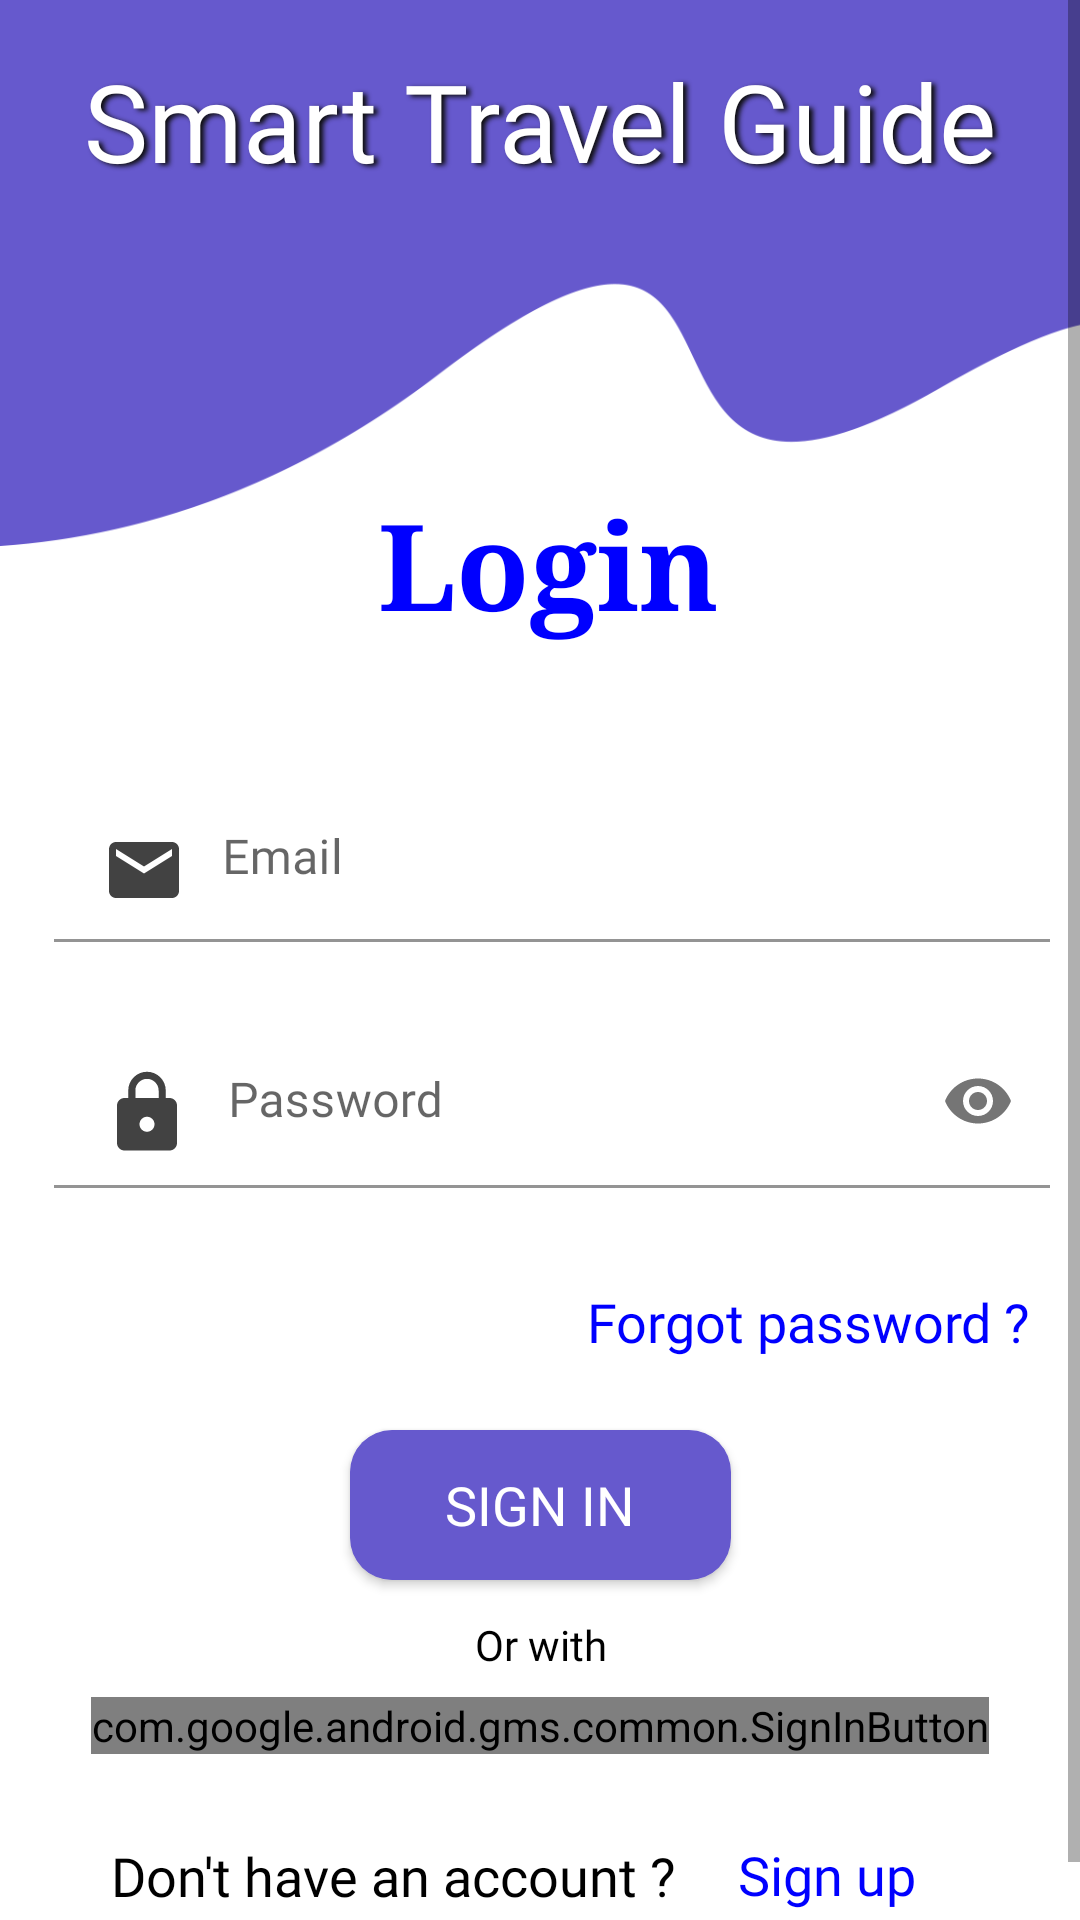

Produce the Android XML layout that renders to this screen, including the resource entries it uses.
<!-- AndroidManifest.xml: application theme Theme.Stg -->
<!-- res/layout/activity_main.xml -->
<?xml version="1.0" encoding="utf-8"?>
<ScrollView
    xmlns:android="http://schemas.android.com/apk/res/android"
    xmlns:app="http://schemas.android.com/apk/res-auto"
    xmlns:tools="http://schemas.android.com/tools"
    android:layout_width="match_parent"
    android:layout_height="match_parent">


    <androidx.constraintlayout.widget.ConstraintLayout
        android:layout_width="match_parent"
        android:layout_height="wrap_content"
        android:background="@android:color/transparent"
        android:clipToPadding="true"
        tools:context=".MainActivity">


        <ImageView
            android:id="@+id/imageView"
            android:layout_width="653dp"
            android:layout_height="351dp"
            app:layout_constraintEnd_toEndOf="parent"
            app:layout_constraintHorizontal_bias="0.395"
            app:layout_constraintStart_toStartOf="parent"
            app:layout_constraintTop_toTopOf="parent"
            app:srcCompat="@drawable/jaywave" />

        <TextView
            android:id="@+id/title"
            android:layout_width="316dp"
            android:layout_height="49dp"
            android:layout_marginTop="16dp"
            android:fontFamily="@font/baloo"
            android:shadowColor="#0E0E0E"
            android:shadowDx="4"
            android:shadowDy="2"
            android:shadowRadius="4"
            android:text="Smart Travel Guide"
            android:textColor="@color/white"
            android:textSize="36sp"
            app:layout_constraintEnd_toEndOf="parent"
            app:layout_constraintHorizontal_bias="0.636"
            app:layout_constraintStart_toStartOf="parent"
            app:layout_constraintTop_toTopOf="@+id/imageView" />

        <TextView
            android:id="@+id/login"
            android:layout_width="wrap_content"
            android:layout_height="wrap_content"
            android:layout_marginTop="96dp"
            android:fontFamily="serif"
            android:text="Login"
            android:textColor="@color/blue"
            android:textSize="40sp"
            android:textStyle="bold"
            app:layout_constraintEnd_toEndOf="parent"
            app:layout_constraintHorizontal_bias="0.511"
            app:layout_constraintStart_toStartOf="parent"
            app:layout_constraintTop_toBottomOf="@+id/title" />

        <Button
            android:id="@+id/signin"
            android:layout_width="127dp"
            android:layout_height="50dp"
            android:layout_marginTop="24dp"

            android:background="@drawable/border_btn"
            android:fontFamily="@font/baloo"
            android:gravity="center"
            android:text="SIGN IN"
            android:textColor="#FFFFFF"
            android:textSize="18sp"
            app:backgroundTint="@null"
            app:layout_constraintEnd_toEndOf="parent"
            app:layout_constraintHorizontal_bias="0.5"
            app:layout_constraintStart_toStartOf="parent"
            app:layout_constraintTop_toBottomOf="@+id/forgot" />

        <TextView
            android:id="@+id/signup1"
            android:layout_width="196dp"
            android:layout_height="27dp"
            android:layout_marginTop="28dp"
            android:layout_marginBottom="20dp"
            android:fontFamily="@font/baloo"
            android:text="Don't have an account ?"
            android:textColor="@color/black"
            android:textSize="18sp"
            app:layout_constraintBottom_toBottomOf="parent"
            app:layout_constraintEnd_toEndOf="parent"
            app:layout_constraintHorizontal_bias="0.225"
            app:layout_constraintStart_toStartOf="parent"
            app:layout_constraintTop_toBottomOf="@+id/face_google_contain" />

        <TextView
            android:id="@+id/or"
            android:layout_width="wrap_content"
            android:layout_height="wrap_content"
            android:layout_marginTop="12dp"
            android:fontFamily="@font/aclonica"
            android:gravity="center_horizontal"
            android:text="Or with"
            android:textColor="@color/black"
            app:layout_constraintEnd_toEndOf="parent"
            app:layout_constraintHorizontal_bias="0.501"
            app:layout_constraintStart_toStartOf="parent"
            app:layout_constraintTop_toBottomOf="@+id/signin" />

        <TextView
            android:id="@+id/signup2"
            android:layout_width="wrap_content"
            android:layout_height="wrap_content"
            android:layout_marginTop="28dp"
            android:layout_marginBottom="23dp"
            android:fontFamily="@font/aclonica"
            android:text="@string/sign_up"
            android:textColor="@color/blue"

            android:textSize="18sp"
            app:layout_constraintBottom_toBottomOf="parent"
            app:layout_constraintEnd_toEndOf="parent"
            app:layout_constraintHorizontal_bias="0.194"
            app:layout_constraintStart_toEndOf="@+id/signup1"
            app:layout_constraintTop_toBottomOf="@+id/face_google_contain" />

        <TextView
            android:id="@+id/forgot"
            android:layout_width="wrap_content"
            android:layout_height="wrap_content"
            android:layout_marginTop="12dp"
            android:fontFamily="@font/baloo"

            android:text="Forgot password ?"
            android:textColor="@color/blue"
            android:textSize="18sp"
            app:layout_constraintEnd_toEndOf="parent"
            app:layout_constraintHorizontal_bias="0.923"
            app:layout_constraintStart_toStartOf="parent"
            app:layout_constraintTop_toBottomOf="@+id/textInputLayout" />

        <com.google.android.material.textfield.TextInputLayout
            android:id="@+id/textInputLayout1"
            android:layout_width="match_parent"
            android:layout_height="wrap_content"
            android:layout_marginStart="8dp"
            android:layout_marginLeft="8dp"
            android:layout_marginTop="25dp"
            android:background="@android:color/transparent"
            android:gravity="center_horizontal"
            android:paddingStart="10dp"
            android:paddingEnd="10dp"
            app:errorEnabled="true"
            app:layout_constraintStart_toStartOf="parent"
            app:layout_constraintTop_toTopOf="@+id/login">

            <EditText

                android:id="@+id/username"
                android:layout_width="match_parent"
                android:layout_height="wrap_content"


                android:layout_marginTop="72dp"
                android:background="@android:color/transparent"
                android:drawableStart="@drawable/ic_baseline_email_24"
                android:drawablePadding="12dp"
                android:fontFamily="@font/aclonica"
                android:hint="Email"
                android:inputType="textEmailAddress"
                android:paddingTop="18dp"
                android:singleLine="true"
                android:textColorHint="#8F8585" />

        </com.google.android.material.textfield.TextInputLayout>

        <com.google.android.material.textfield.TextInputLayout
            android:id="@+id/textInputLayout"
            android:layout_width="match_parent"
            android:layout_height="wrap_content"
            android:layout_marginTop="124dp"
            android:gravity="center_horizontal"
            android:paddingLeft="18dp"
            android:paddingEnd="10dp"
            app:errorEnabled="true"
            app:layout_constraintEnd_toEndOf="parent"
            app:layout_constraintHorizontal_bias="0.533"
            app:layout_constraintStart_toStartOf="parent"
            app:layout_constraintTop_toTopOf="@+id/textInputLayout1"
            app:passwordToggleEnabled="true">


            <EditText

                android:id="@+id/password"
                android:layout_width="match_parent"
                android:layout_height="wrap_content"
                android:layout_marginTop="28dp"
                android:background="@android:color/transparent"
                android:drawableStart="@drawable/ic_baseline_lock_24"
                android:drawablePadding="12dp"
                android:fontFamily="@font/aclonica"
                android:hint="Password"
                android:inputType="textPassword"
                android:paddingTop="18dp"
                android:textColorHint="#8F8585" />

        </com.google.android.material.textfield.TextInputLayout>


        <RelativeLayout
            android:id="@+id/face_google_contain"
            android:layout_width="match_parent"
            android:layout_height="wrap_content"
            android:layout_marginTop="8dp"
            android:background="@android:color/transparent"

            android:orientation="horizontal"
            app:layout_constraintEnd_toEndOf="parent"
            app:layout_constraintStart_toStartOf="parent"
            app:layout_constraintTop_toBottomOf="@id/or">


            <com.google.android.gms.common.SignInButton
                android:id="@+id/sign_in_button"
                style="@style/stylefortitle"
                android:layout_width="wrap_content"
                android:layout_height="wrap_content"
                android:layout_centerHorizontal="true"

                android:foregroundGravity="center"


                />


        </RelativeLayout>


    </androidx.constraintlayout.widget.ConstraintLayout>
</ScrollView>
<!-- resources referenced by this layout -->
<resources>
  <color name="black">#FF000000</color>
  <color name="blue">	#0000FF</color>
  <color name="white">#FFFFFFFF</color>
  <!-- drawable border_btn (drawable) -->
  <?xml version="1.0" encoding="utf-8"?>
  <shape xmlns:android="http://schemas.android.com/apk/res/android">
      <solid android:color="@color/mycolor"/>
      <corners android:radius="14dp"/>
  </shape>
  <!-- drawable ic_baseline_email_24 (drawable) -->
  <vector xmlns:android="http://schemas.android.com/apk/res/android"
      android:width="28dp"
      android:height="28dp"
      android:viewportWidth="24"
      android:viewportHeight="24"
      android:tint="@color/cardview_dark_background">
    <path
        android:fillColor="@color/black"
        android:pathData="M20,4L4,4c-1.1,0 -1.99,0.9 -1.99,2L2,18c0,1.1 0.9,2 2,2h16c1.1,0 2,-0.9 2,-2L22,6c0,-1.1 -0.9,-2 -2,-2zM20,8l-8,5 -8,-5L4,6l8,5 8,-5v2z"/>
  </vector>
  <!-- drawable ic_baseline_lock_24 (drawable) -->
  <vector android:height="30dp" android:tint="@color/cardview_dark_background"
      android:viewportHeight="24" android:viewportWidth="24"
      android:width="30dp" xmlns:android="http://schemas.android.com/apk/res/android">
      <path android:fillColor="@android:color/black" android:pathData="M18,8h-1L17,6c0,-2.76 -2.24,-5 -5,-5S7,3.24 7,6v2L6,8c-1.1,0 -2,0.9 -2,2v10c0,1.1 0.9,2 2,2h12c1.1,0 2,-0.9 2,-2L20,10c0,-1.1 -0.9,-2 -2,-2zM12,17c-1.1,0 -2,-0.9 -2,-2s0.9,-2 2,-2 2,0.9 2,2 -0.9,2 -2,2zM15.1,8L8.9,8L8.9,6c0,-1.71 1.39,-3.1 3.1,-3.1 1.71,0 3.1,1.39 3.1,3.1v2z"/>
  </vector>
  <!-- drawable jaywave: png bitmap (drawable, 20165 bytes) -->
  <string name="sign_up">Sign up</string>
  <style name="stylefortitle">
     <item name="fontFamily">@font/baloo</item>
  
      <item name="android:textSize">25dp</item>
      </style>
  <style name="Theme.Stg" parent="Theme.MaterialComponents.DayNight.NoActionBar">
          
          <item name="colorPrimary">#6659cd</item>
          <item name="colorPrimaryVariant">#6659cd</item>
          <item name="colorOnPrimary">@color/white</item>
          
  
  
          <item name="colorSecondary">@color/teal_200</item>
          <item name="colorSecondaryVariant">@color/teal_700</item>
          <item name="colorOnSecondary">@color/black</item>
          
          <item name="android:statusBarColor" tools:targetApi="l">?attr/colorPrimaryVariant</item>
          
      </style>
  <color name="mycolor">#6659cd</color>
  <color name="teal_200">#FF03DAC5</color>
  <color name="teal_700">#FF018786</color>
</resources>
